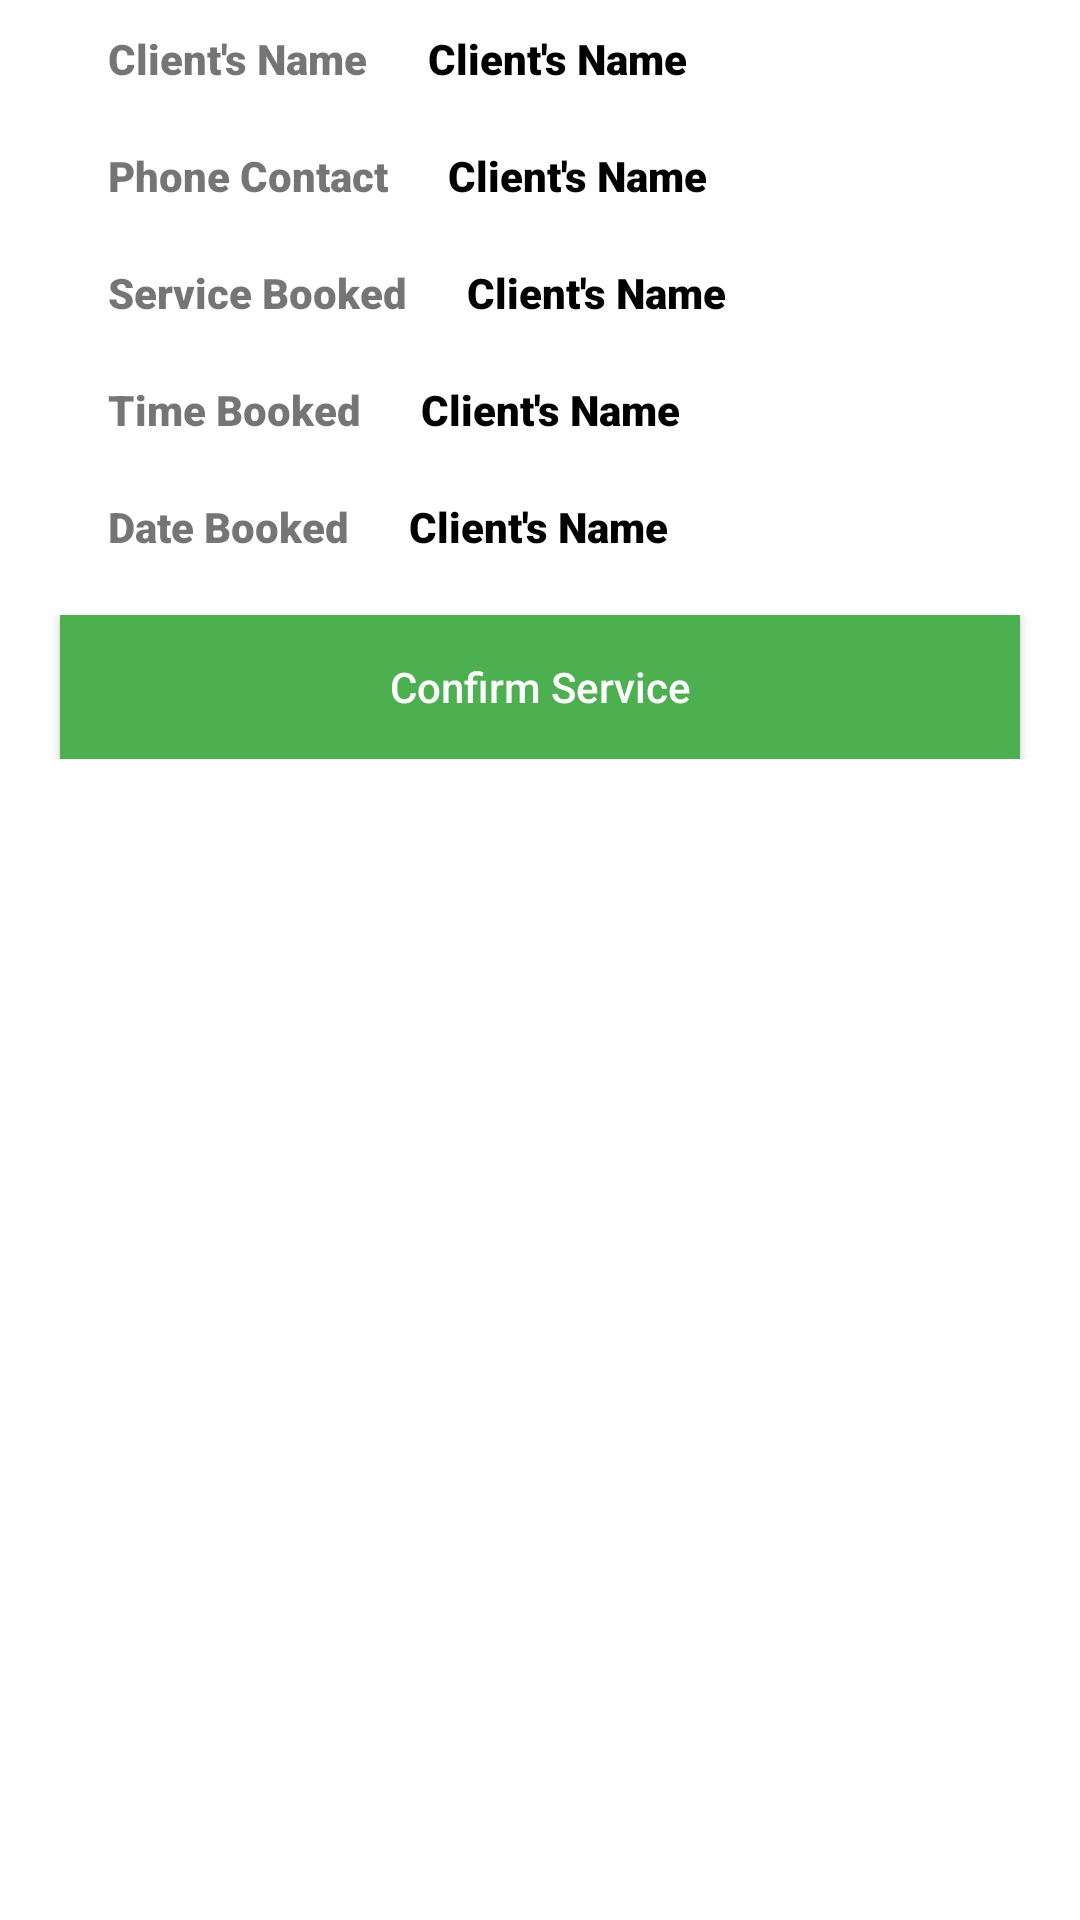

Here is an Android app screen rendered from its layout file. Give the layout XML and the strings, colors and styles it references.
<!-- AndroidManifest.xml: application theme Theme.SpaApp -->
<!-- res/layout/conbook_item.xml -->
<?xml version="1.0" encoding="utf-8"?>
<LinearLayout
    xmlns:android="http://schemas.android.com/apk/res/android"
    android:layout_width="match_parent"
    android:layout_height="wrap_content"
    android:orientation="vertical"
    android:layout_margin="10dp"
    >

    <LinearLayout
        android:layout_width="match_parent"
        android:layout_height="wrap_content"
        android:orientation="horizontal"
        android:weightSum="2"
        android:layout_marginStart="26dp"
        android:layout_marginEnd="26dp"
        >

        <TextView
            android:layout_width="wrap_content"
            android:layout_height="wrap_content"
            android:text="@string/nameofclient"
            android:padding="10dp"
            android:fontFamily="sans-serif-black"
            />

        <TextView
            android:layout_width="wrap_content"
            android:layout_height="wrap_content"
            android:text="@string/nameofclient"
            android:padding="10dp"
            android:fontFamily="sans-serif-black"
            android:textColor="#000"
            android:id="@+id/clientBook"
            />

    </LinearLayout>

    <LinearLayout
        android:layout_width="match_parent"
        android:layout_height="wrap_content"
        android:orientation="horizontal"
        android:weightSum="2"
        android:layout_marginStart="26dp"
        android:layout_marginEnd="26dp"
        >

        <TextView
            android:layout_width="wrap_content"
            android:layout_height="wrap_content"
            android:text="@string/contactbook"
            android:padding="10dp"
            android:fontFamily="sans-serif-black"
            />

        <TextView
            android:layout_width="wrap_content"
            android:layout_height="wrap_content"
            android:text="@string/nameofclient"
            android:padding="10dp"
            android:fontFamily="sans-serif-black"
            android:textColor="#000"
            android:id="@+id/phoneBook"
            />

    </LinearLayout>

    <LinearLayout
        android:layout_width="match_parent"
        android:layout_height="wrap_content"
        android:orientation="horizontal"
        android:weightSum="2"
        android:layout_marginStart="26dp"
        android:layout_marginEnd="26dp"
        >

        <TextView
            android:layout_width="wrap_content"
            android:layout_height="wrap_content"
            android:text="@string/servicebook"
            android:padding="10dp"
            android:fontFamily="sans-serif-black"
            />

        <TextView
            android:layout_width="wrap_content"
            android:layout_height="wrap_content"
            android:text="@string/nameofclient"
            android:padding="10dp"
            android:fontFamily="sans-serif-black"
            android:textColor="#000"
            android:id="@+id/serviceBook"
            />

    </LinearLayout>

    <LinearLayout
        android:layout_width="match_parent"
        android:layout_height="wrap_content"
        android:orientation="horizontal"
        android:weightSum="2"
        android:layout_marginStart="26dp"
        android:layout_marginEnd="26dp"
        >

        <TextView
            android:layout_width="wrap_content"
            android:layout_height="wrap_content"
            android:text="@string/timebook"
            android:padding="10dp"
            android:fontFamily="sans-serif-black"
            />

        <TextView
            android:layout_width="wrap_content"
            android:layout_height="wrap_content"
            android:text="@string/nameofclient"
            android:padding="10dp"
            android:fontFamily="sans-serif-black"
            android:textColor="#000"
            android:id="@+id/timeBook"
            />

    </LinearLayout>

    <LinearLayout
        android:layout_width="match_parent"
        android:layout_height="wrap_content"
        android:orientation="horizontal"
        android:weightSum="2"
        android:layout_marginStart="26dp"
        android:layout_marginEnd="26dp"
        android:layout_marginBottom="10dp"
        >

        <TextView
            android:layout_width="wrap_content"
            android:layout_height="wrap_content"
            android:text="@string/datebook"
            android:padding="10dp"
            android:fontFamily="sans-serif-black"
            />

        <TextView
            android:layout_width="wrap_content"
            android:layout_height="wrap_content"
            android:text="@string/nameofclient"
            android:padding="10dp"
            android:fontFamily="sans-serif-black"
            android:textColor="#000"
            android:id="@+id/datebook"
            />

    </LinearLayout>

    <LinearLayout
        android:layout_width="match_parent"
        android:layout_height="wrap_content"
        android:orientation="horizontal"
        android:weightSum="1"
        android:layout_marginBottom="10dp"
        >

        <androidx.appcompat.widget.AppCompatButton
            android:layout_width="wrap_content"
            android:layout_height="wrap_content"
            android:layout_weight="1"
            android:layout_marginStart="20dp"
            android:layout_marginEnd="20dp"
            android:background="#4CAF50"
            android:text="Confirm Service"
            android:textAllCaps="false"
            android:textColor="#fff"
            android:id="@+id/confirmService"
            />





    </LinearLayout>



</LinearLayout>
<!-- resources referenced by this layout -->
<resources>
  <string name="contactbook">Phone Contact</string>
  <string name="datebook">Date Booked</string>
  <string name="nameofclient">Client\'s Name</string>
  <string name="servicebook">Service Booked</string>
  <string name="timebook">Time Booked</string>
  <style name="Theme.SpaApp" parent="Theme.MaterialComponents.DayNight.NoActionBar">
          
          <item name="colorPrimary">@color/purple_500</item>
          <item name="colorPrimaryVariant">@color/purple_700</item>
          <item name="colorOnPrimary">@color/white</item>
          
          <item name="colorSecondary">@color/teal_200</item>
          <item name="colorSecondaryVariant">@color/teal_700</item>
          <item name="colorOnSecondary">@color/black</item>
          
          <item name="android:statusBarColor" tools:targetApi="l">?attr/colorPrimaryVariant</item>
          
      </style>
  <!-- not gathered from this repository: default colours our renderer supplied (Android Studio template values) -->
  <color name="purple_500">#FF6200EE</color>
  <color name="purple_700">#FF3700B3</color>
  <color name="teal_200">#FF03DAC5</color>
  <color name="teal_700">#FF018786</color>
  <color name="black">#FF000000</color>
  <color name="white">#FFFFFFFF</color>
</resources>
